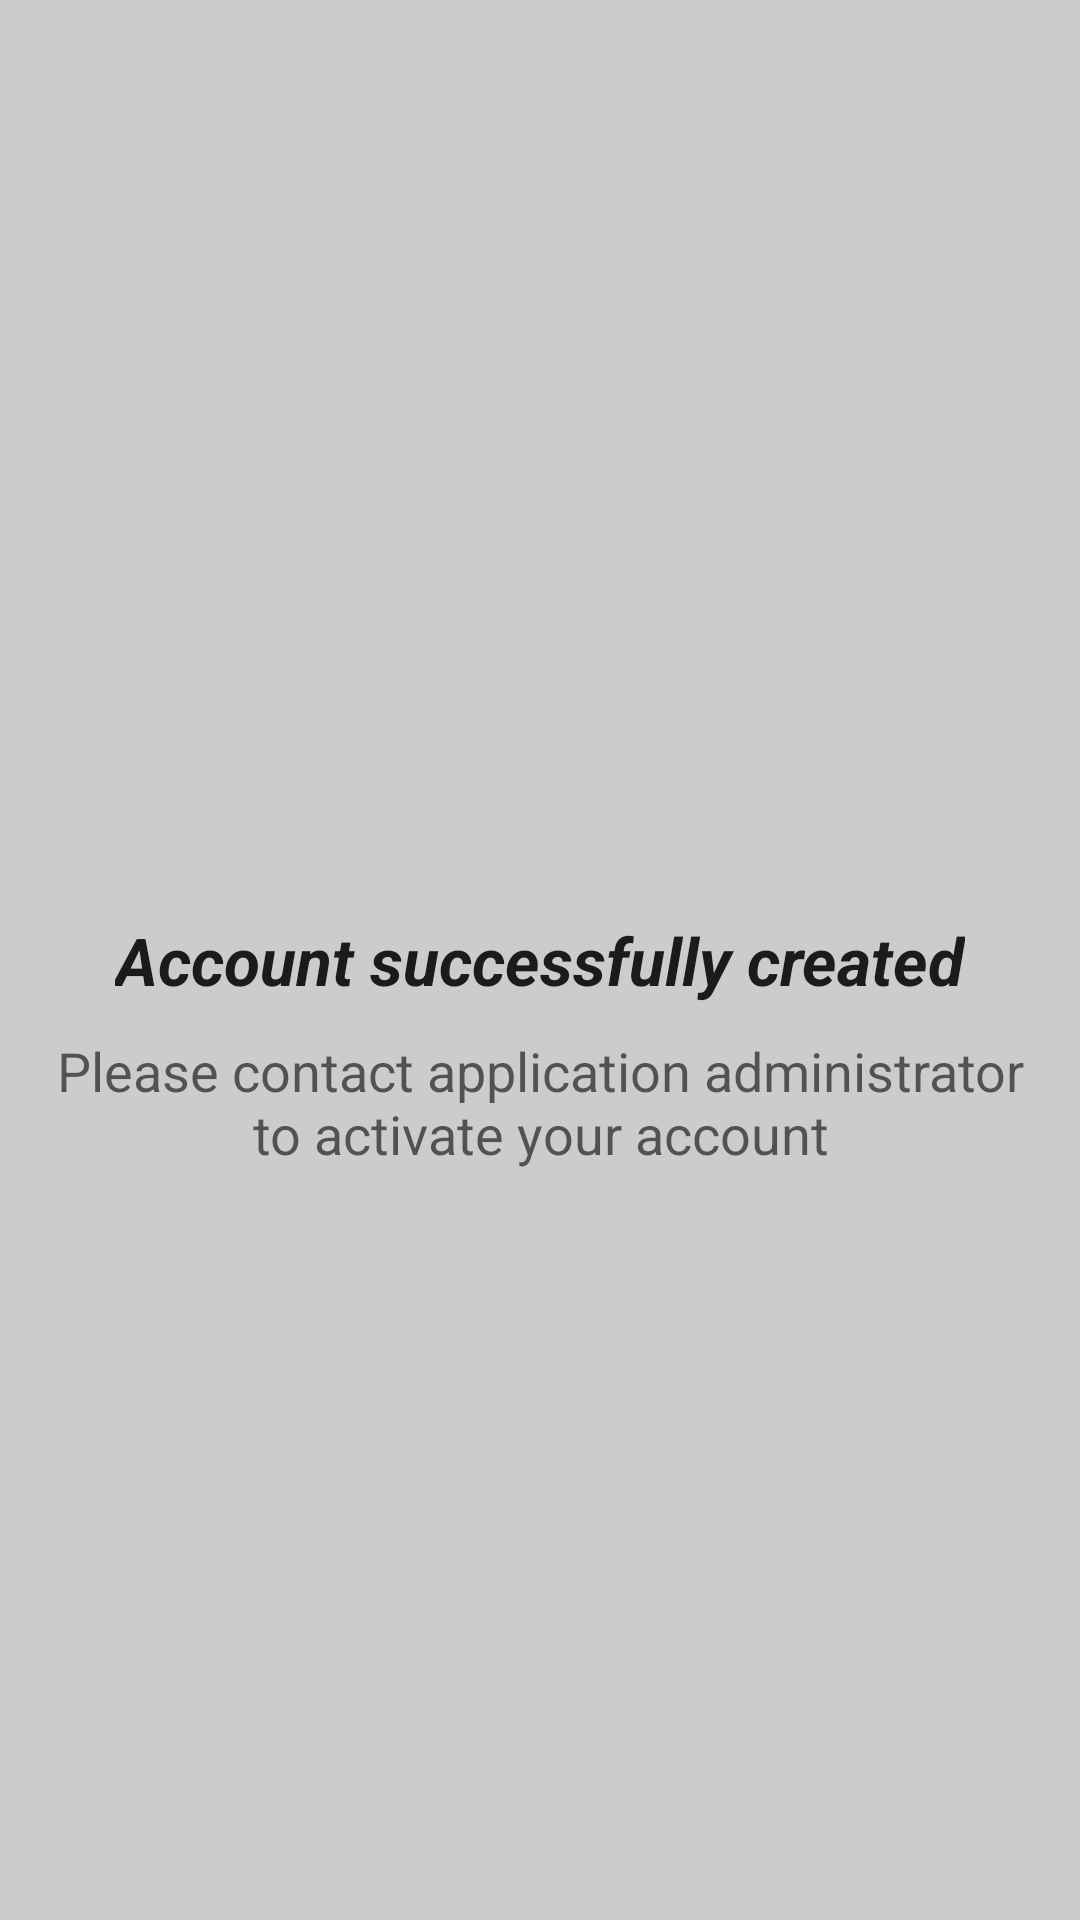

Reconstruct the res/layout file that produces this screen, plus the resources it refers to.
<!-- AndroidManifest.xml: application theme AppTheme -->
<!-- res/layout/view_account_successfully_created.xml -->
<?xml version="1.0" encoding="utf-8"?>
<RelativeLayout xmlns:android="http://schemas.android.com/apk/res/android"
    android:orientation="vertical" android:layout_width="match_parent"
    android:layout_height="match_parent"
    style="@style/rootContainerNoPadding" >

    <TextView
        android:layout_width="wrap_content"
        android:layout_height="wrap_content"
        android:textAppearance="?android:attr/textAppearanceLarge"
        android:text="@string/account_successfully_created"
        android:id="@+id/textView"
        android:layout_centerVertical="true"
        android:layout_centerHorizontal="true"
        android:textStyle="bold|italic" />

    <TextView
        android:layout_width="wrap_content"
        android:layout_height="wrap_content"
        android:textAppearance="?android:attr/textAppearanceMedium"
        android:text="@string/activation_info"
        android:id="@+id/textView2"
        android:layout_below="@+id/textView"
        android:layout_centerHorizontal="true"
        android:layout_marginLeft="15dp"
        android:layout_marginRight="15dp"
        android:layout_marginTop="10dp"
        android:gravity="center" />
</RelativeLayout>
<!-- resources referenced by this layout -->
<resources>
  <string name="account_successfully_created">Account successfully created</string>
  <string name="activation_info">Please contact application administrator to activate your account</string>
  <style name="rootContainerNoPadding">
          <item name="android:layout_width">match_parent</item>
          <item name="android:layout_height">match_parent</item>
          <item name="android:background">#ccc</item>
      </style>
  <style name="AppTheme" parent="android:Theme.Holo.Light.DarkActionBar">
          
      </style>
</resources>
